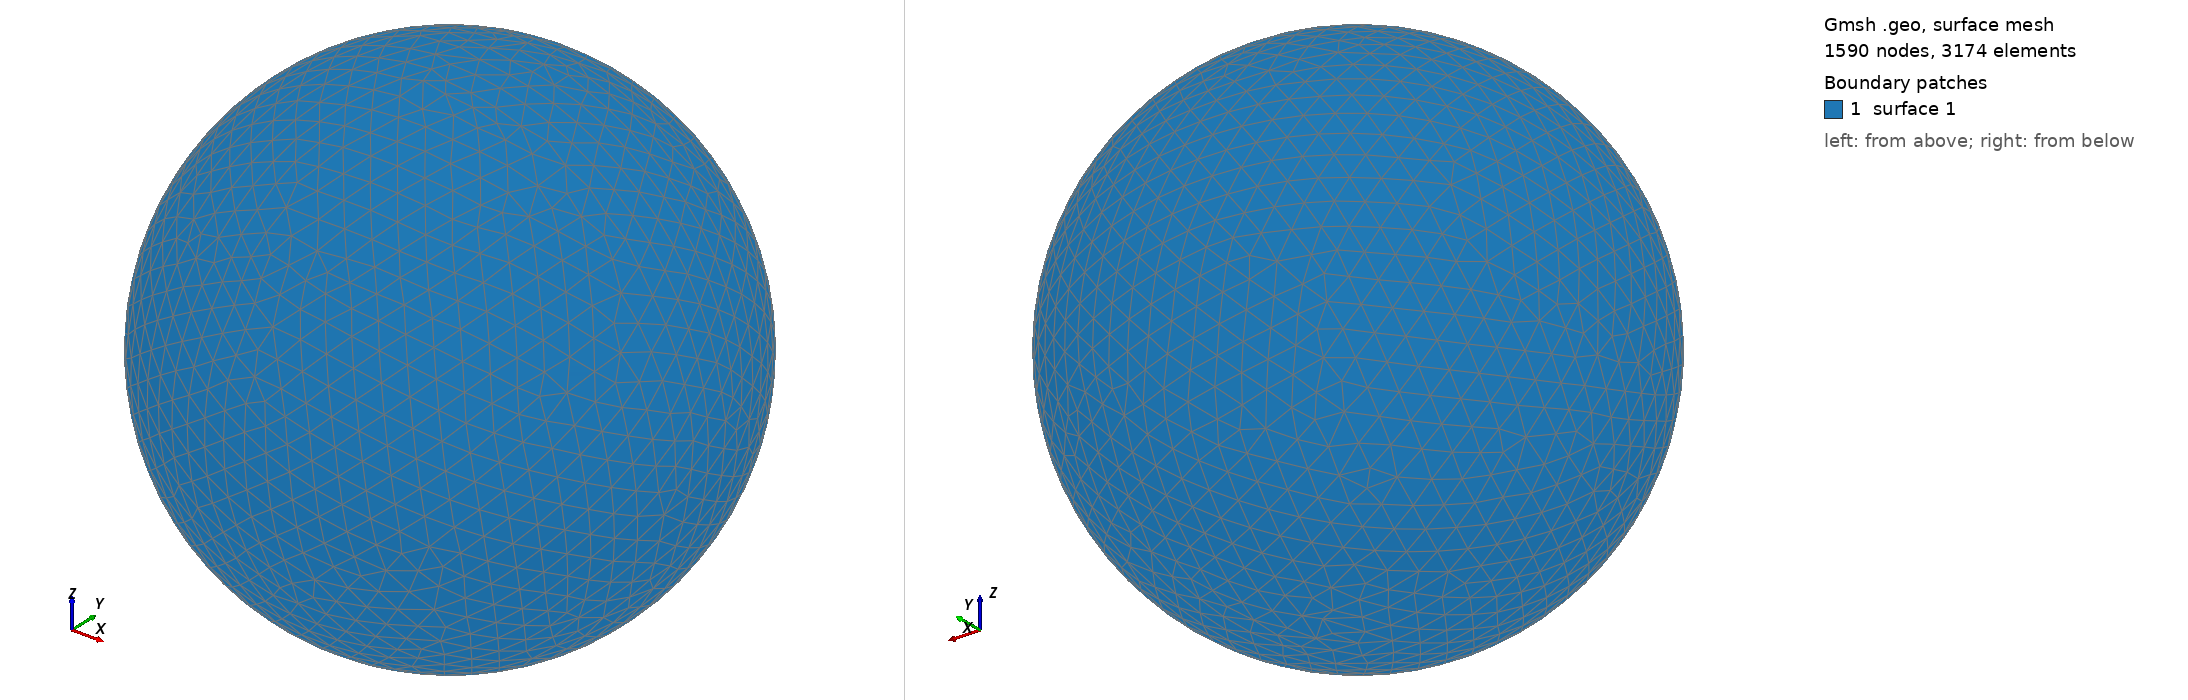

Gmsh geometry script, surface-meshed: 1590 nodes, 3174 surface elements. Boundary patches (legend numbers): 1 surface 1. Left view from above one corner, right view from below the opposite corner. The script declares no physical surfaces, so the legend lists its geometric surfaces. The drawing asked Gmsh for element sizes between 1% and 20% of the model's largest extent; the script's own settings can give other sizes.

=== shot1842.geo (drawn) ===
SetFactory("OpenCASCADE");
Point(1) = {0,0,0,0};
Sphere(1) = {0,0,0,0.08569000};
MeshSize{ PointsOf{ Surface{:}; } } = 0.008569000;
Mesh.ElementOrder=1;
Mesh.Format=39;
